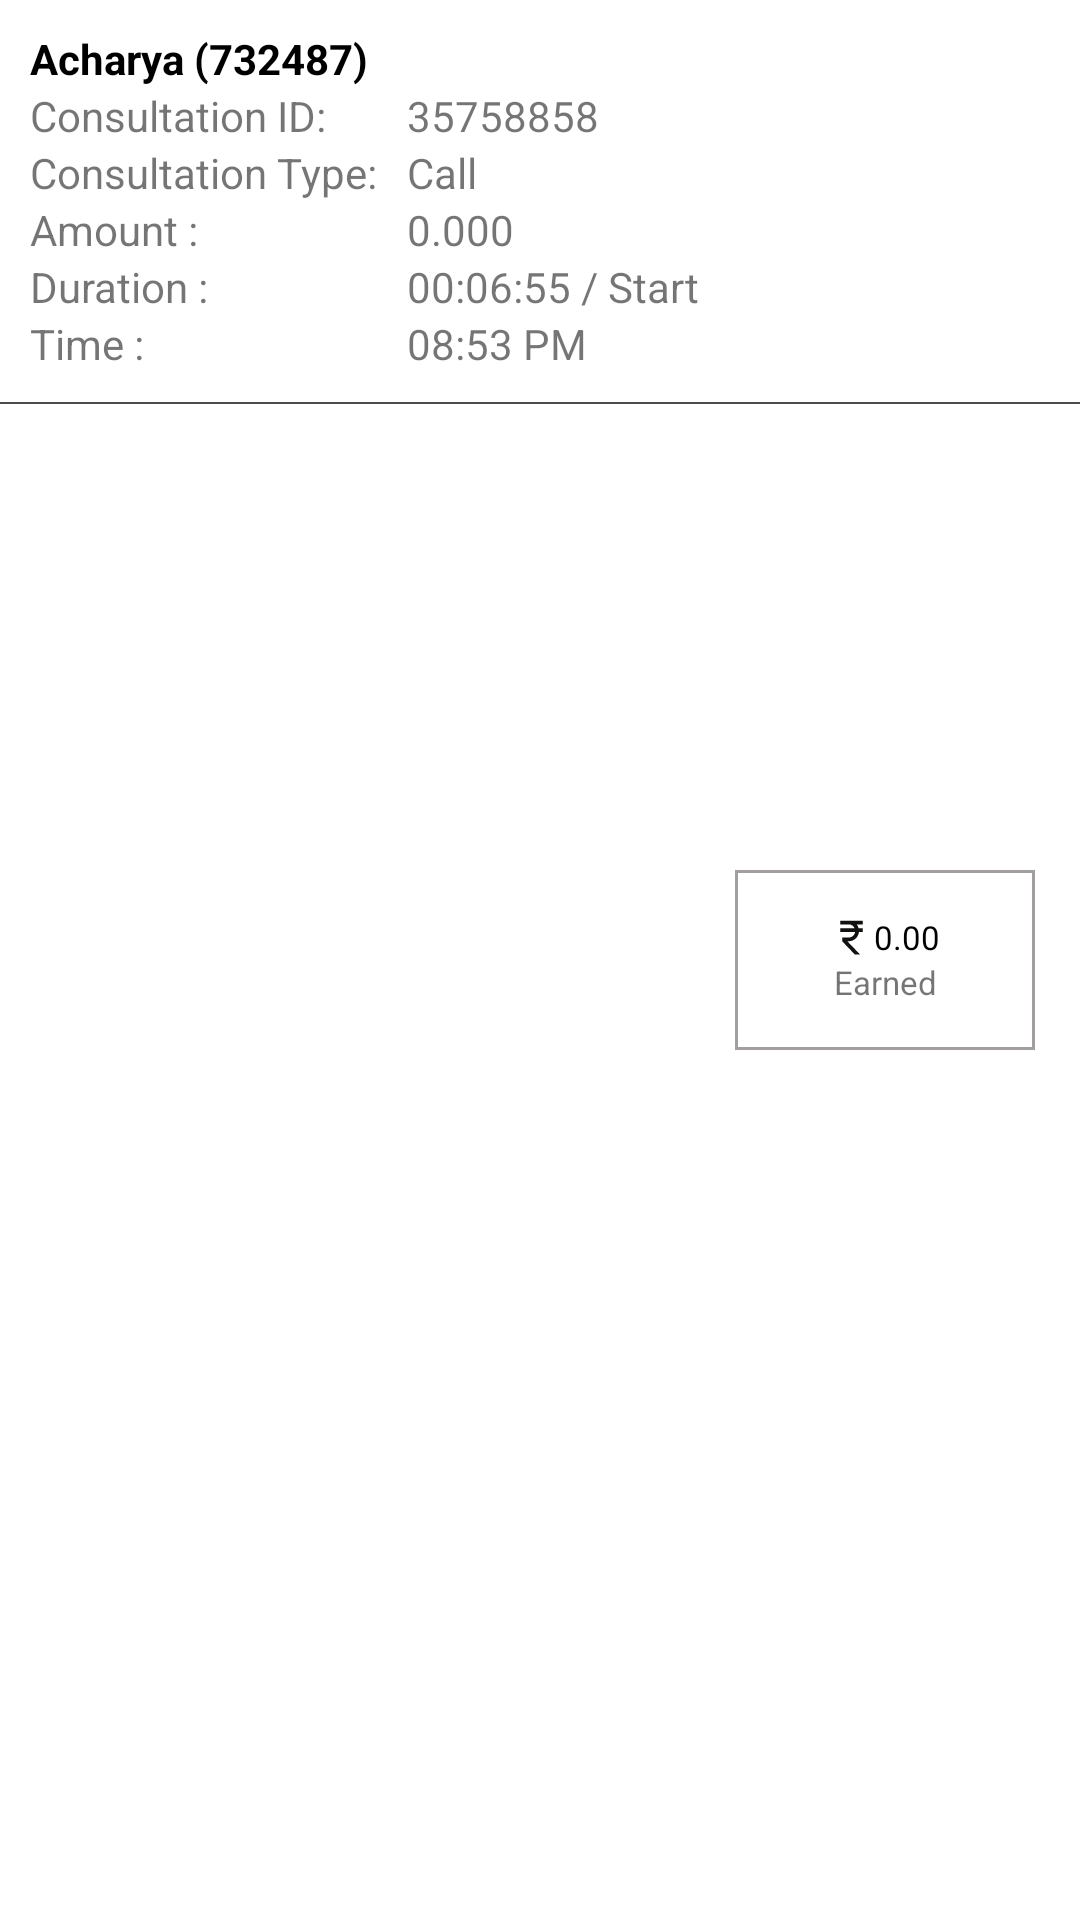

The Android layout XML behind this screen, and the referenced resources:
<!-- AndroidManifest.xml: application theme Theme.Astroacharyamukti -->
<!-- res/layout/custom_earning_layout.xml -->
<?xml version="1.0" encoding="utf-8"?>
<RelativeLayout xmlns:android="http://schemas.android.com/apk/res/android"
    android:layout_width="match_parent"
    android:layout_height="wrap_content"
    android:layout_margin="10dp">

    <RelativeLayout
        android:id="@+id/layout_earning"
        android:layout_width="wrap_content"
        android:layout_height="wrap_content">

        <TextView
            android:id="@+id/text_con_name"
            android:layout_width="match_parent"
            android:layout_height="wrap_content"
            android:layout_marginStart="10dp"
            android:layout_marginTop="10dp"
            android:text="Acharya (732487)"
            android:textColor="@color/black"
            android:textSize="14sp"
            android:textStyle="bold" />

        <TableLayout
            android:layout_width="wrap_content"
            android:layout_height="wrap_content"
            android:layout_below="@+id/text_con_name">

            <TableRow>

                <TextView
                    android:id="@+id/text_consultation"
                    android:layout_width="match_parent"
                    android:layout_height="wrap_content"
                    android:layout_marginStart="10dp"
                    android:text="Consultation ID:"
                    android:textSize="14sp" />

                <TextView
                    android:id="@+id/text_consId"
                    android:layout_width="match_parent"
                    android:layout_height="wrap_content"
                    android:layout_marginStart="10dp"
                    android:text="35758858"
                    android:textSize="14sp" />
            </TableRow>

            <TableRow>

                <TextView
                    android:id="@+id/text_con_type"
                    android:layout_width="match_parent"
                    android:layout_height="wrap_content"
                    android:layout_marginStart="10dp"
                    android:text="Consultation Type:"
                    android:textSize="14sp" />

                <TextView
                    android:id="@+id/text_con_call"
                    android:layout_width="match_parent"
                    android:layout_height="wrap_content"
                    android:layout_marginStart="10dp"
                    android:text="Call"
                    android:textSize="14sp" />
            </TableRow>

            <TableRow>

                <TextView
                    android:layout_width="match_parent"
                    android:layout_height="wrap_content"
                    android:layout_marginStart="10dp"
                    android:text="Amount :"
                    android:textSize="14sp" />

                <TextView
                    android:id="@+id/amount"
                    android:layout_width="match_parent"
                    android:layout_height="wrap_content"
                    android:layout_marginStart="10dp"
                    android:text="0.000"
                    android:textSize="14sp" />
            </TableRow>

            <TableRow>

                <TextView
                    android:layout_width="match_parent"
                    android:layout_height="wrap_content"
                    android:layout_marginStart="10dp"
                    android:text="Duration :"
                    android:textSize="14sp" />

                <TextView
                    android:id="@+id/duration"
                    android:layout_width="match_parent"
                    android:layout_height="wrap_content"
                    android:layout_marginStart="10dp"
                    android:text="00:06:55 / Start"
                    android:textSize="14sp" />
            </TableRow>

            <TableRow>

                <TextView
                    android:layout_width="match_parent"
                    android:layout_height="wrap_content"
                    android:layout_marginStart="10dp"
                    android:text="Time :"
                    android:textSize="14sp" />

                <TextView
                    android:id="@+id/time"
                    android:layout_width="match_parent"
                    android:layout_height="wrap_content"
                    android:layout_marginStart="10dp"
                    android:text="08:53 PM"
                    android:textSize="14sp" />
            </TableRow>
        </TableLayout>
    </RelativeLayout>

    <LinearLayout
        android:layout_width="100dp"
        android:layout_height="60dp"
        android:layout_alignParentEnd="true"
        android:layout_centerVertical="true"
        android:layout_marginEnd="15dp"
        android:background="@drawable/outline_grey_rectangle_bg"
        android:gravity="center"
        android:orientation="vertical">

        <LinearLayout
            android:layout_width="wrap_content"
            android:layout_height="wrap_content"
            android:gravity="center"
            android:orientation="horizontal">

            <ImageView
                android:layout_width="15dp"
                android:layout_height="15dp"
                android:gravity="center"
                android:src="@drawable/ic_baseline_currency_rupee_24"
                android:text="0.00"
                android:textColor="@color/black"
                android:textSize="11sp" />

            <TextView
                android:id="@+id/earningAmount"
                android:layout_width="match_parent"
                android:layout_height="wrap_content"
                android:gravity="center"
                android:text="0.00"
                android:textColor="@color/black"
                android:textSize="11sp" />
        </LinearLayout>


        <TextView
            android:layout_width="match_parent"
            android:layout_height="wrap_content"
            android:gravity="center"
            android:text="Earned"
            android:textSize="11sp" />
    </LinearLayout>

    <View
        android:layout_width="match_parent"
        android:layout_height="0.5dp"
        android:layout_below="@+id/layout_earning"
        android:layout_marginTop="10dp"
        android:background="#4C4B4B" />
</RelativeLayout>
<!-- resources referenced by this layout -->
<resources>
  <color name="black">#FF000000</color>
  <!-- drawable ic_baseline_currency_rupee_24 (drawable) -->
  <vector android:height="24dp" android:tint="#111110"
      android:viewportHeight="24" android:viewportWidth="24"
      android:width="24dp" xmlns:android="http://schemas.android.com/apk/res/android">
      <path android:fillColor="@android:color/white" android:pathData="M13.66,7C13.1,5.82 11.9,5 10.5,5L6,5V3h12v2l-3.26,0c0.48,0.58 0.84,1.26 1.05,2L18,7v2l-2.02,0c-0.25,2.8 -2.61,5 -5.48,5H9.77l6.73,7h-2.77L7,14v-2h3.5c1.76,0 3.22,-1.3 3.46,-3L6,9V7L13.66,7z"/>
  </vector>
  <!-- drawable outline_grey_rectangle_bg (drawable) -->
  <?xml version="1.0" encoding="utf-8"?>
  <shape xmlns:android="http://schemas.android.com/apk/res/android"
      android:shape="rectangle">
      <stroke
          android:width="1dp"
          android:color="#A39F9F" />
  </shape>
  <style name="Theme.Astroacharyamukti" parent="Theme.MaterialComponents.DayNight.DarkActionBar">
          
          <item name="colorPrimary">@color/yellow</item>
          <item name="colorPrimaryVariant">@color/black</item>
          <item name="colorOnPrimary">#B83309</item>
          
          <item name="colorSecondary">@color/yellow</item>
          <item name="colorSecondaryVariant">@color/teal_700</item>
          <item name="colorOnSecondary">@color/black</item>
          
          <item name="android:statusBarColor" tools:targetApi="l">?attr/colorPrimaryVariant</item>
          
      </style>
  <color name="yellow">#FF5722</color>
  <color name="teal_700">#FF018786</color>
</resources>
